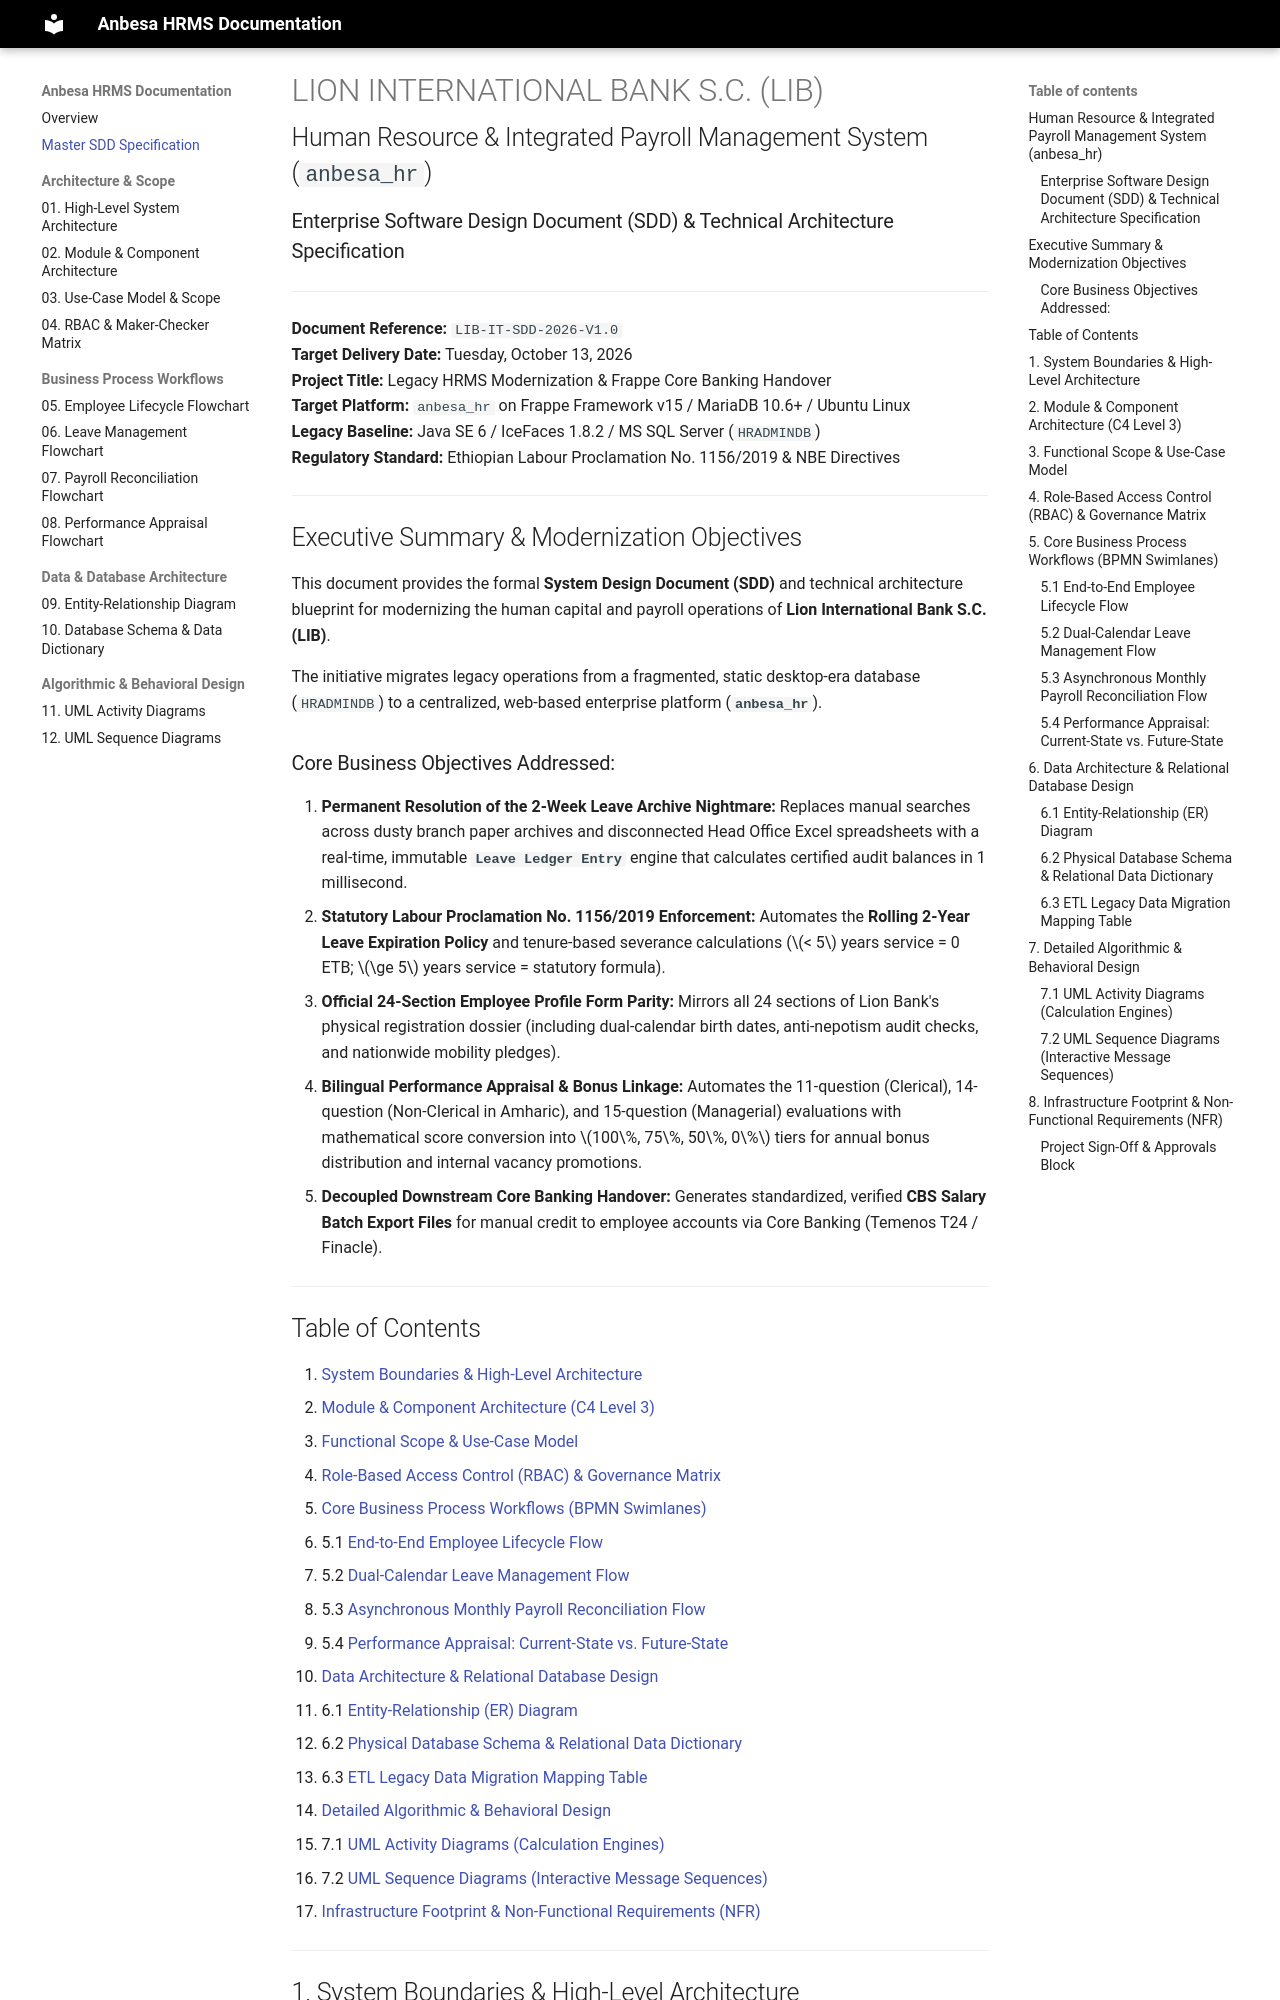

repository: Abreham2112/anbesa-hrms-docs · page: MASTER_SDD_PACKAGE_TEMPLATE_TUESDAY/index.html · generator: mkdocs

# LION INTERNATIONAL BANK S.C. (LIB)
## Human Resource & Integrated Payroll Management System (`anbesa_hr`)
### Enterprise Software Design Document (SDD) & Technical Architecture Specification

---

**Document Reference:** `LIB-IT-SDD-2026-V1.0`  
**Target Delivery Date:** Tuesday, October 13, 2026  
**Project Title:** Legacy HRMS Modernization & Frappe Core Banking Handover  
**Target Platform:** `anbesa_hr` on Frappe Framework v15 / MariaDB 10.6+ / Ubuntu Linux  
**Legacy Baseline:** Java SE 6 / IceFaces 1.8.2 / MS SQL Server (`HRADMINDB`)  
**Regulatory Standard:** Ethiopian Labour Proclamation No. 1156/2019 & NBE Directives  

---

## Executive Summary & Modernization Objectives

This document provides the formal **System Design Document (SDD)** and technical architecture blueprint for modernizing the human capital and payroll operations of **Lion International Bank S.C. (LIB)**. 

The initiative migrates legacy operations from a fragmented, static desktop-era database (`HRADMINDB`) to a centralized, web-based enterprise platform (**`anbesa_hr`**).

### Core Business Objectives Addressed:
1. **Permanent Resolution of the 2-Week Leave Archive Nightmare:** Replaces manual searches across dusty branch paper archives and disconnected Head Office Excel spreadsheets with a real-time, immutable **`Leave Ledger Entry`** engine that calculates certified audit balances in 1 millisecond.
2. **Statutory Labour Proclamation No. 1156/2019 Enforcement:** Automates the **Rolling 2-Year Leave Expiration Policy** and tenure-based severance calculations ($< 5$ years service = 0 ETB; $\ge 5$ years service = statutory formula).
3. **Official 24-Section Employee Profile Form Parity:** Mirrors all 24 sections of Lion Bank's physical registration dossier (including dual-calendar birth dates, anti-nepotism audit checks, and nationwide mobility pledges).
4. **Bilingual Performance Appraisal & Bonus Linkage:** Automates the 11-question (Clerical), 14-question (Non-Clerical in Amharic), and 15-question (Managerial) evaluations with mathematical score conversion into $100\%, 75\%, 50\%, 0\%$ tiers for annual bonus distribution and internal vacancy promotions.
5. **Decoupled Downstream Core Banking Handover:** Generates standardized, verified **CBS Salary Batch Export Files** for manual credit to employee accounts via Core Banking (Temenos T24 / Finacle).

---

## Table of Contents
1. [System Boundaries & High-Level Architecture](#1-system-boundaries-high-level-architecture)
2. [Module & Component Architecture (C4 Level 3)](#2-module-component-architecture-c4-level-3)
3. [Functional Scope & Use-Case Model](#3-functional-scope-use-case-model)
4. [Role-Based Access Control (RBAC) & Governance Matrix](#4-role-based-access-control-rbac-governance-matrix)
5. [Core Business Process Workflows (BPMN Swimlanes)](#5-core-business-process-workflows-bpmn-swimlanes)
   - 5.1 [End-to-End Employee Lifecycle Flow](#51-end-to-end-employee-lifecycle-flow)
   - 5.2 [Dual-Calendar Leave Management Flow](#52-dual-calendar-leave-management-flow)
   - 5.3 [Asynchronous Monthly Payroll Reconciliation Flow](#53-asynchronous-monthly-payroll-reconciliation-flow)
   - 5.4 [Performance Appraisal: Current-State vs. Future-State](#54-performance-appraisal-current-state-vs-future-state)
6. [Data Architecture & Relational Database Design](#6-data-architecture-relational-database-design)
   - 6.1 [Entity-Relationship (ER) Diagram](#61-entity-relationship-er-diagram)
   - 6.2 [Physical Database Schema & Relational Data Dictionary](#62-physical-database-schema-relational-data-dictionary)
   - 6.3 [ETL Legacy Data Migration Mapping Table](#63-etl-legacy-data-migration-mapping-table)
7. [Detailed Algorithmic & Behavioral Design](#7-detailed-algorithmic-behavioral-design)
   - 7.1 [UML Activity Diagrams (Calculation Engines)](#71-uml-activity-diagrams-calculation-engines)
   - 7.2 [UML Sequence Diagrams (Interactive Message Sequences)](#72-uml-sequence-diagrams-interactive-message-sequences)
8. [Infrastructure Footprint & Non-Functional Requirements (NFR)](#8-infrastructure-footprint-non-functional-requirements-nfr)

---
